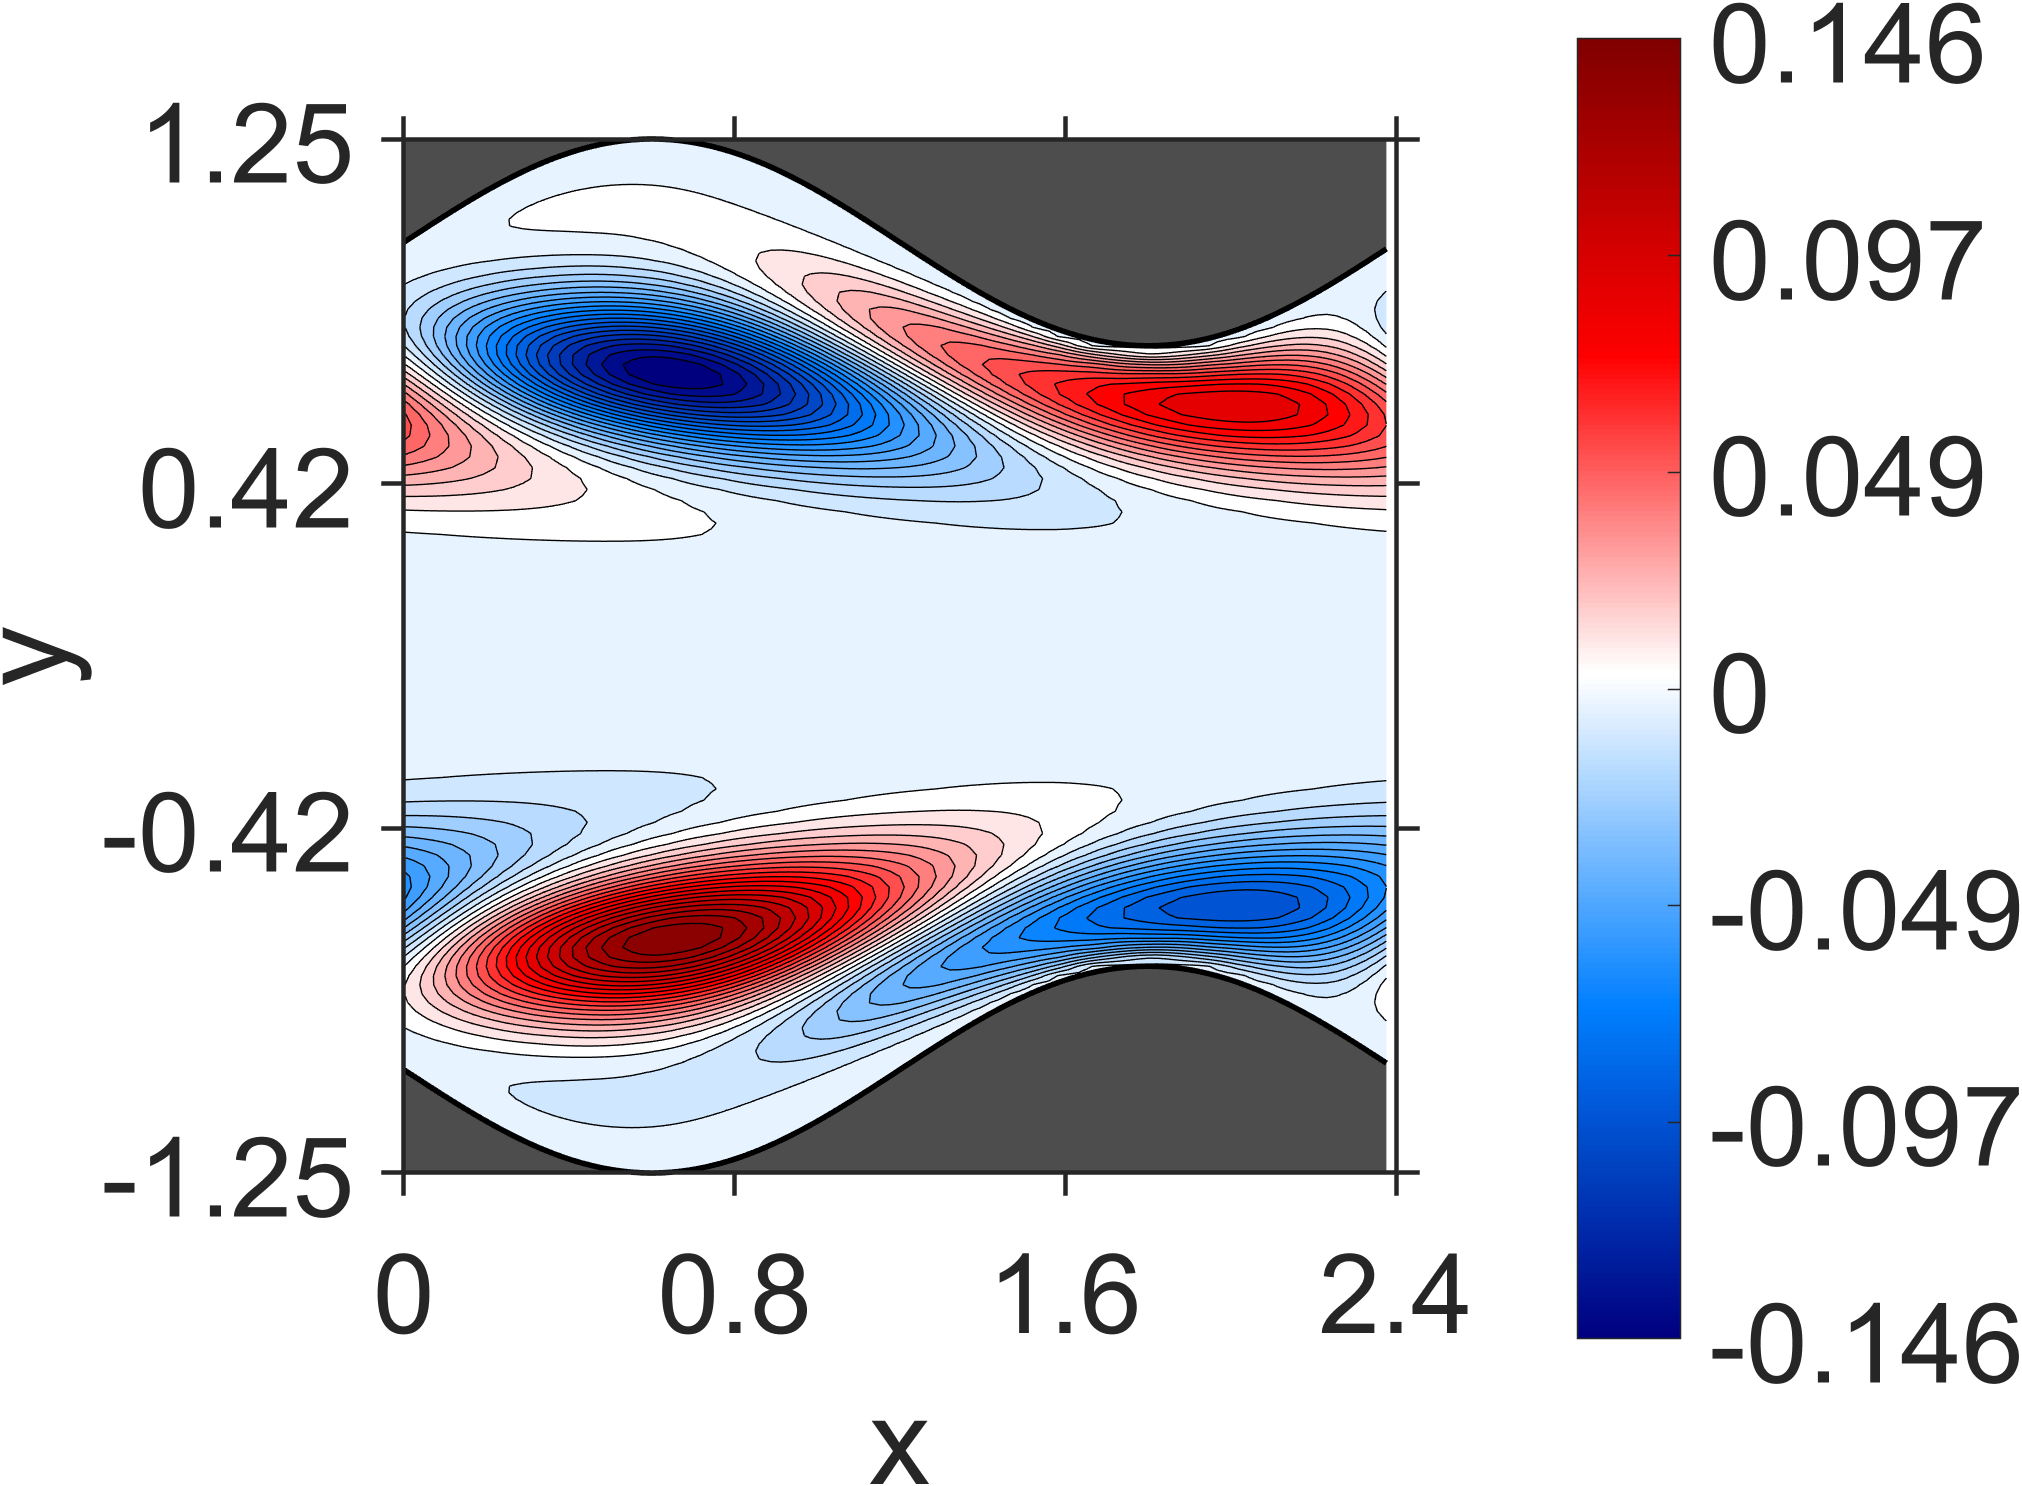

Data behind this chart, as committed beside it:
NaN, NaN, NaN, NaN, NaN, NaN, NaN, NaN, NaN, NaN, NaN, NaN, NaN, NaN, NaN, NaN, NaN, NaN, NaN, 0, 0, 0, 0, 0
NaN, NaN, NaN, NaN, NaN, NaN, NaN, NaN, NaN, NaN, NaN, NaN, NaN, NaN, NaN, NaN, NaN, NaN, NaN, -9.490581e-07, -9.077268e-07, -8.953657e-07, -8.455802e-07, -8.760977e-07
NaN, NaN, NaN, NaN, NaN, NaN, NaN, NaN, NaN, NaN, NaN, NaN, NaN, NaN, NaN, NaN, NaN, NaN, NaN, -3.381422e-06, -3.26228e-06, -3.180249e-06, -3.125344e-06, -3.115259e-06
NaN, NaN, NaN, NaN, NaN, NaN, NaN, NaN, NaN, NaN, NaN, NaN, NaN, NaN, NaN, NaN, NaN, NaN, NaN, -6.386414e-06, -6.214038e-06, -6.037008e-06, -5.969253e-06, -5.993173e-06
NaN, NaN, NaN, NaN, NaN, NaN, NaN, NaN, NaN, NaN, NaN, NaN, NaN, NaN, NaN, NaN, NaN, NaN, -9.347757e-06, -9.14155e-06, -8.834957e-06, -8.709027e-06, -8.684767e-06, -8.852689e-06
NaN, NaN, NaN, NaN, NaN, NaN, NaN, NaN, NaN, NaN, NaN, NaN, NaN, NaN, NaN, NaN, NaN, NaN, -1.13882e-05, -1.104378e-05, -1.088318e-05, -1.074673e-05, -1.106661e-05, -1.158193e-05
NaN, NaN, NaN, NaN, NaN, NaN, NaN, NaN, NaN, NaN, NaN, NaN, NaN, NaN, NaN, NaN, NaN, -1.276466e-05, -1.251669e-05, -1.2371e-05, -1.216988e-05, -1.265056e-05, -1.366408e-05, -1.536703e-05
NaN, NaN, NaN, NaN, NaN, NaN, NaN, NaN, NaN, NaN, NaN, NaN, NaN, NaN, NaN, NaN, NaN, -1.331812e-05, -1.328801e-05, -1.308905e-05, -1.373824e-05, -1.52732e-05, -1.891652e-05, -2.379188e-05
NaN, NaN, NaN, NaN, NaN, NaN, NaN, NaN, NaN, NaN, NaN, NaN, NaN, NaN, NaN, NaN, -1.365145e-05, -1.37669e-05, -1.369261e-05, -1.443408e-05, -1.661856e-05, -2.300632e-05, -3.434737e-05, -4.965579e-05
NaN, NaN, NaN, NaN, NaN, NaN, NaN, NaN, NaN, NaN, NaN, NaN, NaN, NaN, NaN, -1.36047e-05, -1.396257e-05, -1.403096e-05, -1.4894e-05, -1.770946e-05, -2.747895e-05, -4.935028e-05, -8.708713e-05, -0.0001311
NaN, NaN, NaN, NaN, NaN, NaN, NaN, NaN, NaN, NaN, NaN, NaN, NaN, NaN, NaN, -1.38798e-05, -1.421862e-05, -1.512301e-05, -1.857318e-05, -3.190316e-05, -6.918256e-05, -0.0001437, -0.0002413, -0.0003313
NaN, NaN, NaN, NaN, NaN, NaN, NaN, NaN, NaN, NaN, NaN, NaN, NaN, NaN, -1.357606e-05, -1.416892e-05, -1.521824e-05, -1.905656e-05, -3.598052e-05, -9.283308e-05, -0.0002172, -0.000383, -0.0005345, -0.0006419
NaN, NaN, NaN, NaN, NaN, NaN, NaN, NaN, NaN, NaN, NaN, NaN, NaN, -1.300191e-05, -1.397448e-05, -1.505583e-05, -1.929889e-05, -3.921579e-05, -0.0001185, -0.0003021, -0.000537, -0.0007417, -0.000892, -0.000991
NaN, NaN, NaN, NaN, NaN, NaN, NaN, NaN, NaN, NaN, NaN, NaN, NaN, -1.352586e-05, -1.471573e-05, -1.91337e-05, -4.14718e-05, -0.0001439, -0.0003921, -0.0006903, -0.0009426, -0.001132, -0.001267, -0.001352
NaN, NaN, NaN, NaN, NaN, NaN, NaN, NaN, NaN, NaN, NaN, NaN, -1.292818e-05, -1.411912e-05, -1.873534e-05, -4.249308e-05, -0.0001673, -0.0004821, -0.0008391, -0.001136, -0.001364, -0.001535, -0.001652, -0.001724
NaN, NaN, NaN, NaN, NaN, NaN, NaN, NaN, NaN, NaN, NaN, -1.203767e-05, -1.332856e-05, -1.802147e-05, -4.244069e-05, -0.0001876, -0.0005689, -0.0009831, -0.001325, -0.001591, -0.001796, -0.001945, -0.002047, -0.002104
NaN, NaN, NaN, NaN, NaN, NaN, NaN, NaN, NaN, NaN, -1.099818e-05, -1.220651e-05, -1.717927e-05, -4.122167e-05, -0.0002042, -0.0006511, -0.001122, -0.001509, -0.001813, -0.002053, -0.002233, -0.002364, -0.002449, -0.002495
NaN, NaN, NaN, NaN, NaN, NaN, NaN, NaN, NaN, -9.65129e-06, -1.082234e-05, -1.599778e-05, -3.911473e-05, -0.0002161, -0.0007274, -0.001257, -0.001688, -0.002032, -0.002305, -0.002516, -0.002676, -0.002787, -0.002859, -0.002891
NaN, NaN, NaN, NaN, NaN, NaN, NaN, NaN, NaN, -9.086965e-06, -1.468882e-05, -3.618713e-05, -0.000224, -0.0007977, -0.001385, -0.001862, -0.002245, -0.002551, -0.002792, -0.002979, -0.003116, -0.003214, -0.003272, -0.003295
NaN, NaN, NaN, NaN, NaN, NaN, NaN, NaN, -7.024957e-06, -1.30426e-05, -3.276609e-05, -0.0002281, -0.0008614, -0.001507, -0.002028, -0.002449, -0.002787, -0.003056, -0.003269, -0.003431, -0.003552, -0.003635, -0.003684, -0.003699
NaN, NaN, NaN, NaN, NaN, NaN, NaN, -4.508476e-06, -1.124757e-05, -2.883934e-05, -0.0002294, -0.0009185, -0.001618, -0.002182, -0.002639, -0.003006, -0.003301, -0.003537, -0.003722, -0.003865, -0.00397, -0.004043, -0.004084, -0.004098
NaN, NaN, NaN, NaN, NaN, NaN, -1.574406e-06, -8.883452e-06, -2.465505e-05, -0.0002279, -0.0009672, -0.001717, -0.002317, -0.002806, -0.003199, -0.003517, -0.003772, -0.003976, -0.004137, -0.004262, -0.004356, -0.004421, -0.004462, -0.004478
NaN, NaN, NaN, NaN, NaN, 1.825649e-06, -6.239914e-06, -2.01844e-05, -0.0002257, -0.001007, -0.001796, -0.002426, -0.00294, -0.003351, -0.003686, -0.003956, -0.004174, -0.004349, -0.004489, -0.0046, -0.004685, -0.004749, -0.004793, -0.004819
NaN, NaN, NaN, NaN, 5.71418e-06, -2.752831e-06, -1.56261e-05, -0.0002226, -0.001034, -0.001851, -0.002497, -0.003026, -0.003447, -0.003791, -0.004066, -0.004292, -0.004473, -0.004622, -0.004743, -0.004842, -0.004924, -0.004991, -0.005047, -0.005091
NaN, NaN, NaN, 1.002935e-05, 1.039836e-06, -1.068643e-05, -0.0002196, -0.001045, -0.00187, -0.002517, -0.003046, -0.003462, -0.003804, -0.004074, -0.004297, -0.004476, -0.004624, -0.004747, -0.004851, -0.004943, -0.005025, -0.005103, -0.005177, -0.005248
NaN, NaN, 1.491161e-05, 5.914223e-06, -5.702864e-06, -0.0002153, -0.001034, -0.001842, -0.002467, -0.002977, -0.003372, -0.003694, -0.003945, -0.004151, -0.004313, -0.00445, -0.004562, -0.00466, -0.004749, -0.004836, -0.004924, -0.005017, -0.005119, -0.005229
NaN, 2.002703e-05, 1.160365e-05, -2.510232e-07, -0.0002094, -0.0009943, -0.001755, -0.002331, -0.002796, -0.003145, -0.003426, -0.003637, -0.003807, -0.003936, -0.004043, -0.004127, -0.004205, -0.004276, -0.004351, -0.004435, -0.004533, -0.004649, -0.004787, -0.004947
2.524043e-05, 1.884374e-05, 5.048308e-06, -0.0002018, -0.0009187, -0.001596, -0.002089, -0.002477, -0.002751, -0.002962, -0.003105, -0.003214, -0.003284, -0.003339, -0.003375, -0.00341, -0.003443, -0.003487, -0.003546, -0.003628, -0.003739, -0.003884, -0.004067, -0.00429
2.760002e-05, 1.055435e-05, -0.0001907, -0.0008007, -0.001353, -0.001727, -0.001999, -0.002161, -0.002266, -0.002307, -0.002321, -0.002301, -0.002273, -0.00223, -0.002194, -0.002161, -0.002147, -0.002154, -0.002195, -0.002274, -0.0024, -0.002579, -0.002816, -0.003113
1.718002e-05, -0.0001705, -0.0006302, -0.001015, -0.001232, -0.001347, -0.001355, -0.00131, -0.001206, -0.001082, -0.0009298, -0.0007776, -0.0006177, -0.0004722, -0.0003366, -0.0002292, -0.0001502, -0.0001152, -0.000128, -0.0002015, -0.0003415, -0.0005572, -0.0008534, -0.001235
-0.0001239, -0.0003982, -0.000578, -0.0006042, -0.0005195, -0.0003302, -8.534499e-05, 0.0002141, 0.0005294, 0.0008657, 0.001195, 0.001523, 0.001828, 0.002115, 0.002364, 0.002575, 0.002731, 0.002828, 0.002852, 0.002794, 0.002643, 0.002391, 0.002031, 0.001557
-0.0001036, -4.277559e-05, 0.0001434, 0.0004654, 0.0008929, 0.00139, 0.00194, 0.002508, 0.003091, 0.003662, 0.004222, 0.004753, 0.005252, 0.005706, 0.006108, 0.006446, 0.00671, 0.006888, 0.006967, 0.006937, 0.006785, 0.006503, 0.006079, 0.00551
0.0005117, 0.0009597, 0.001546, 0.002255, 0.003049, 0.00391, 0.004794, 0.005696, 0.006583, 0.007456, 0.008288, 0.009083, 0.009817, 0.01049, 0.01108, 0.01159, 0.012, 0.01229, 0.01245, 0.01247, 0.01233, 0.01203, 0.01155, 0.01089
0.001721, 0.002603, 0.003628, 0.004765, 0.00599, 0.007257, 0.008554, 0.00984, 0.01111, 0.01234, 0.01352, 0.01464, 0.01568, 0.01662, 0.01747, 0.01819, 0.01879, 0.01923, 0.01951, 0.01961, 0.01951, 0.01921, 0.01869, 0.01795
0.003445, 0.004804, 0.006323, 0.007956, 0.009668, 0.01143, 0.0132, 0.01497, 0.01669, 0.01837, 0.01998, 0.0215, 0.02291, 0.02421, 0.02537, 0.02638, 0.02722, 0.02787, 0.02831, 0.02853, 0.02852, 0.02825, 0.02772, 0.02691
0.0055, 0.007413, 0.00948, 0.01169, 0.01397, 0.0163, 0.01865, 0.02098, 0.02326, 0.02548, 0.0276, 0.02962, 0.0315, 0.03323, 0.03479, 0.03616, 0.03732, 0.03824, 0.03891, 0.03931, 0.03943, 0.03924, 0.03873, 0.03791
0.007632, 0.01014, 0.01285, 0.01569, 0.01864, 0.02163, 0.02465, 0.02764, 0.03058, 0.03344, 0.03619, 0.0388, 0.04126, 0.04352, 0.04557, 0.04739, 0.04895, 0.05022, 0.0512, 0.05185, 0.05217, 0.05212, 0.05171, 0.05091
0.009435, 0.0126, 0.01602, 0.01958, 0.02328, 0.02702, 0.03082, 0.03456, 0.03827, 0.04186, 0.04535, 0.04865, 0.05178, 0.05466, 0.05732, 0.05967, 0.06174, 0.06346, 0.06484, 0.06583, 0.06644, 0.06661, 0.06638, 0.06568
0.01042, 0.01431, 0.01849, 0.02284, 0.02735, 0.03193, 0.03656, 0.04115, 0.0457, 0.05013, 0.05443, 0.05853, 0.06242, 0.06604, 0.06938, 0.07239, 0.07506, 0.07732, 0.0792, 0.08063, 0.08163, 0.08213, 0.08217, 0.08168
0.01005, 0.0147, 0.01967, 0.02485, 0.03021, 0.03566, 0.04118, 0.04666, 0.05212, 0.05743, 0.06262, 0.06758, 0.07231, 0.07674, 0.08086, 0.0846, 0.08796, 0.09088, 0.09336, 0.09534, 0.09683, 0.09778, 0.0982, 0.09806
0.007829, 0.01323, 0.01898, 0.02497, 0.03118, 0.03749, 0.04389, 0.05027, 0.05663, 0.06285, 0.06894, 0.07478, 0.0804, 0.08567, 0.09063, 0.09516, 0.0993, 0.1029, 0.1061, 0.1087, 0.1109, 0.1124, 0.1133, 0.1136
0.003408, 0.009509, 0.01596, 0.0227, 0.02966, 0.03678, 0.04398, 0.0512, 0.05839, 0.06548, 0.07241, 0.07913, 0.08558, 0.09172, 0.0975, 0.1029, 0.1078, 0.1122, 0.1161, 0.1195, 0.1223, 0.1245, 0.126, 0.127
-0.003268, 0.003396, 0.01043, 0.01777, 0.02535, 0.03311, 0.04097, 0.04888, 0.05677, 0.06459, 0.07225, 0.07972, 0.08693, 0.09385, 0.1004, 0.1065, 0.1122, 0.1174, 0.1221, 0.1263, 0.1298, 0.1327, 0.135, 0.1366
-0.01192, -0.004883, 0.00253, 0.01026, 0.01824, 0.02642, 0.03473, 0.0431, 0.05149, 0.05981, 0.06802, 0.07606, 0.08386, 0.09138, 0.09857, 0.1054, 0.1118, 0.1177, 0.1231, 0.1279, 0.1322, 0.1359, 0.1389, 0.1413
-0.0219, -0.01472, -0.007186, 0.0006715, 0.008786, 0.01711, 0.02558, 0.03414, 0.04274, 0.05131, 0.05979, 0.06814, 0.07629, 0.0842, 0.09182, 0.09909, 0.106, 0.1124, 0.1184, 0.1239, 0.1288, 0.1332, 0.1369, 0.1401
-0.03224, -0.0252, -0.01781, -0.01013, -0.002172, 0.005987, 0.01431, 0.02275, 0.03124, 0.03974, 0.04819, 0.05655, 0.06476, 0.07278, 0.08055, 0.08803, 0.09519, 0.102, 0.1083, 0.1142, 0.1197, 0.1246, 0.129, 0.1328
-0.04184, -0.03521, -0.02826, -0.02101, -0.01352, -0.005818, 0.002051, 0.01005, 0.01813, 0.02625, 0.03435, 0.04241, 0.05037, 0.05819, 0.06582, 0.07323, 0.08037, 0.0872, 0.0937, 0.09981, 0.1055, 0.1108, 0.1156, 0.1199
-0.04962, -0.04364, -0.03736, -0.03082, -0.02404, -0.01706, -0.009899, -0.002613, 0.004778, 0.01223, 0.01971, 0.02717, 0.03459, 0.04192, 0.04912, 0.05616, 0.06301, 0.06962, 0.07597, 0.08202, 0.08775, 0.09312, 0.09811, 0.1027
-0.05475, -0.04959, -0.04416, -0.0385, -0.03262, -0.02655, -0.02031, -0.01393, -0.007448, -0.0008754, 0.005746, 0.01239, 0.01903, 0.02562, 0.03215, 0.03857, 0.04487, 0.051, 0.05695, 0.06267, 0.06815, 0.07337, 0.07828, 0.08288
-0.05674, -0.0525, -0.04803, -0.04335, -0.03848, -0.03343, -0.02822, -0.02287, -0.01741, -0.01186, -0.006229, -0.0005573, 0.005139, 0.01083, 0.0165, 0.02212, 0.02767, 0.03311, 0.03844, 0.04362, 0.04863, 0.05345, 0.05806, 0.06243
-0.05554, -0.05224, -0.04875, -0.04507, -0.04123, -0.03722, -0.03307, -0.02878, -0.02439, -0.01989, -0.01532, -0.01069, -0.006005, -0.001297, 0.003418, 0.008123, 0.0128, 0.01742, 0.02199, 0.02646, 0.03083, 0.03508, 0.03919, 0.04314
-0.0515, -0.04909, -0.04652, -0.0438, -0.04092, -0.03791, -0.03476, -0.0315, -0.02813, -0.02467, -0.02112, -0.01751, -0.01383, -0.01012, -0.00637, -0.002606, 0.001159, 0.004914, 0.008642, 0.01233, 0.01597, 0.01954, 0.02302, 0.02642
-0.04528, -0.04366, -0.04191, -0.04002, -0.03801, -0.03587, -0.03363, -0.03129, -0.02885, -0.02632, -0.02371, -0.02103, -0.01829, -0.0155, -0.01267, -0.009804, -0.006915, -0.004014, -0.001109, 0.001787, 0.004667, 0.007517, 0.01033, 0.0131
-0.03771, -0.03674, -0.03566, -0.03447, -0.03318, -0.03179, -0.03031, -0.02874, -0.02708, -0.02536, -0.02355, -0.02169, -0.01976, -0.01778, -0.01576, -0.01369, -0.01159, -0.009466, -0.007321, -0.005163, -0.003, -0.0008377, 0.001315, 0.003452
-0.02969, -0.02921, -0.02865, -0.028, -0.02727, -0.02646, -0.02558, -0.02462, -0.0236, -0.02251, -0.02136, -0.02015, -0.01889, -0.01758, -0.01623, -0.01484, -0.0134, -0.01194, -0.01045, -0.008933, -0.007399, -0.005852, -0.004296, -0.002736
-0.022, -0.02186, -0.02166, -0.0214, -0.02107, -0.02069, -0.02024, -0.01974, -0.01919, -0.01858, -0.01793, -0.01722, -0.01647, -0.01568, -0.01485, -0.01399, -0.01308, -0.01215, -0.01119, -0.01019, -0.00918, -0.008145, -0.007092, -0.006024
-0.01525, -0.01532, -0.01535, -0.01533, -0.01526, -0.01515, -0.015, -0.01481, -0.01458, -0.01431, -0.014, -0.01365, -0.01327, -0.01285, -0.0124, -0.01192, -0.01141, -0.01088, -0.01031, -0.009721, -0.009105, -0.008469, -0.007812, -0.007136
-0.009805, -0.009974, -0.01011, -0.01022, -0.0103, -0.01035, -0.01037, -0.01036, -0.01032, -0.01026, -0.01017, -0.01005, -0.009911, -0.009744, -0.009552, -0.009335, -0.009096, -0.008832, -0.008548, -0.008241, -0.007914, -0.007566, -0.007199, -0.006814
-0.005756, -0.005943, -0.006115, -0.006266, -0.006404, -0.00652, -0.006622, -0.006704, -0.006771, -0.006818, -0.00685, -0.006863, -0.00686, -0.006839, -0.006801, -0.006746, -0.006674, -0.006586, -0.00648, -0.006359, -0.006221, -0.006067, -0.005897, -0.005711
-0.002989, -0.003155, -0.003309, -0.003458, -0.003595, -0.003726, -0.003845, -0.003957, -0.004058, -0.004151, -0.004232, -0.004305, -0.004367, -0.004419, -0.00446, -0.00449, -0.00451, -0.004519, -0.004517, -0.004502, -0.004477, -0.004439, -0.00439, -0.004329
-0.001277, -0.001397, -0.001517, -0.001632, -0.001747, -0.001855, -0.001963, -0.002064, -0.002164, -0.002258, -0.002349, -0.002435, -0.002516, -0.002592, -0.002662, -0.002727, -0.002786, -0.002838, -0.002883, -0.002923, -0.002953, -0.002977, -0.002993, -0.003001
... 79 more rows
